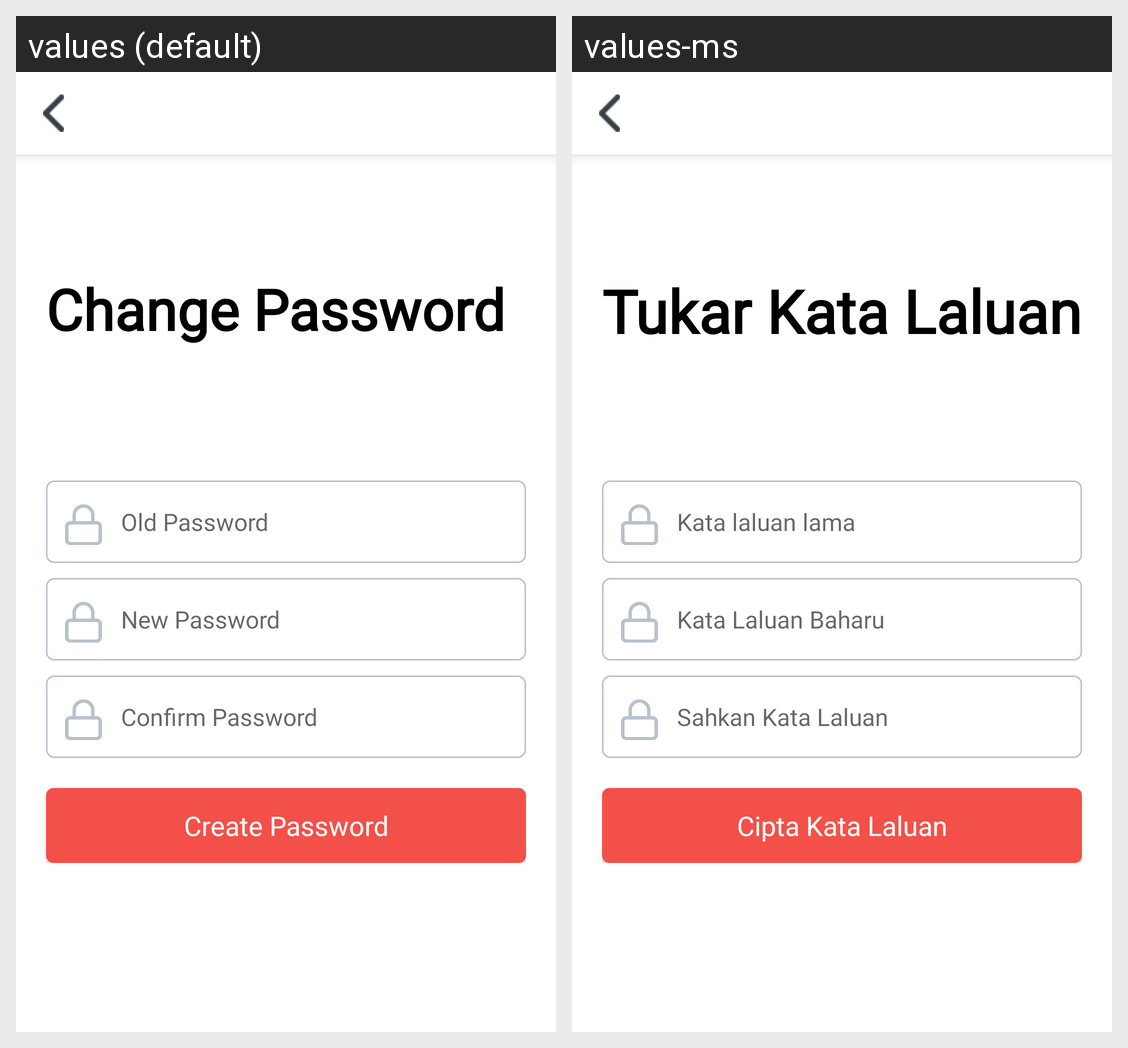

The Android screen above is rendered under two locales of the same app. Produce the string resources it draws, with the default and per-locale values.
Android screen res/layout/activity_change_password.xml rendered under 2 locales, left to right: values (default), values-ms. Device: Nexus 5 (rendered at 1080×1920; each locale shown at half size, 540×960, under a caption strip naming it); theme AppTheme.
Strings drawn on this screen, with the default value and each locale's value (text and hints the layout hard-codes, and strings that could not be matched under every locale, appear in the picture but are not listed):

change_pass
  values: Change Password
  values-ms: Tukar Kata Laluan

old_pass
  values: Old Password
  values-ms: Kata laluan lama

new_pass
  values: New Password
  values-ms: Kata Laluan Baharu

c_pass
  values: Confirm Password
  values-ms: Sahkan Kata Laluan

create_password
  values: Create Password
  values-ms: Cipta Kata Laluan
